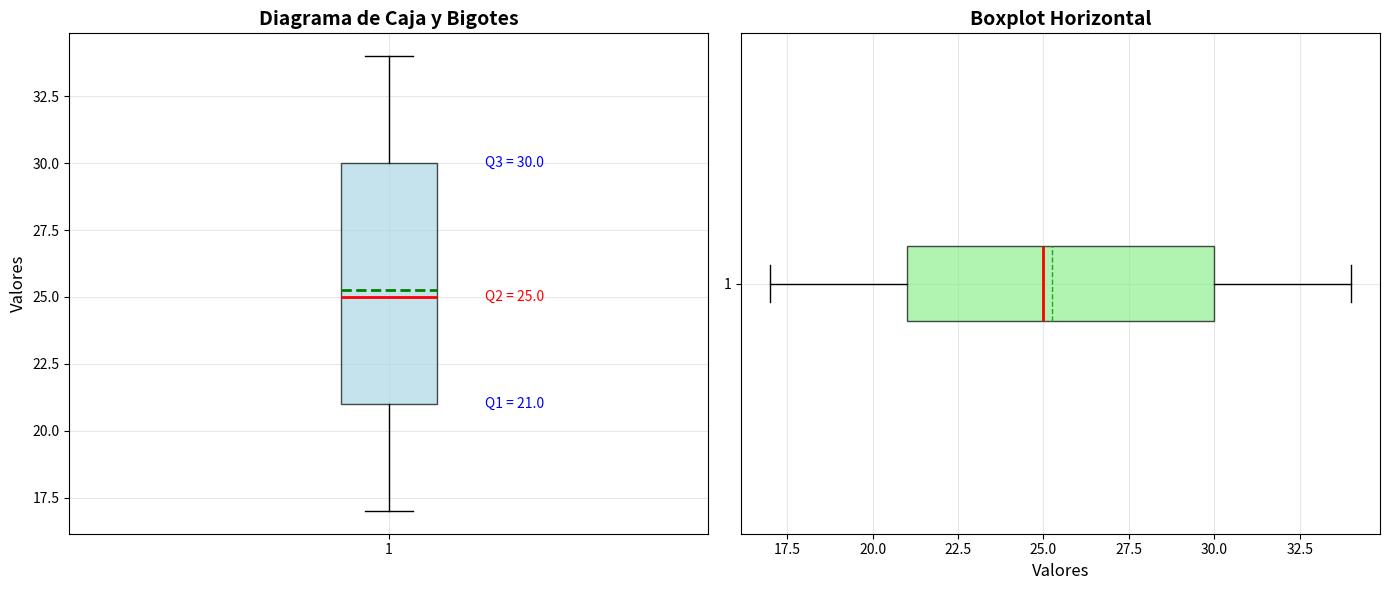
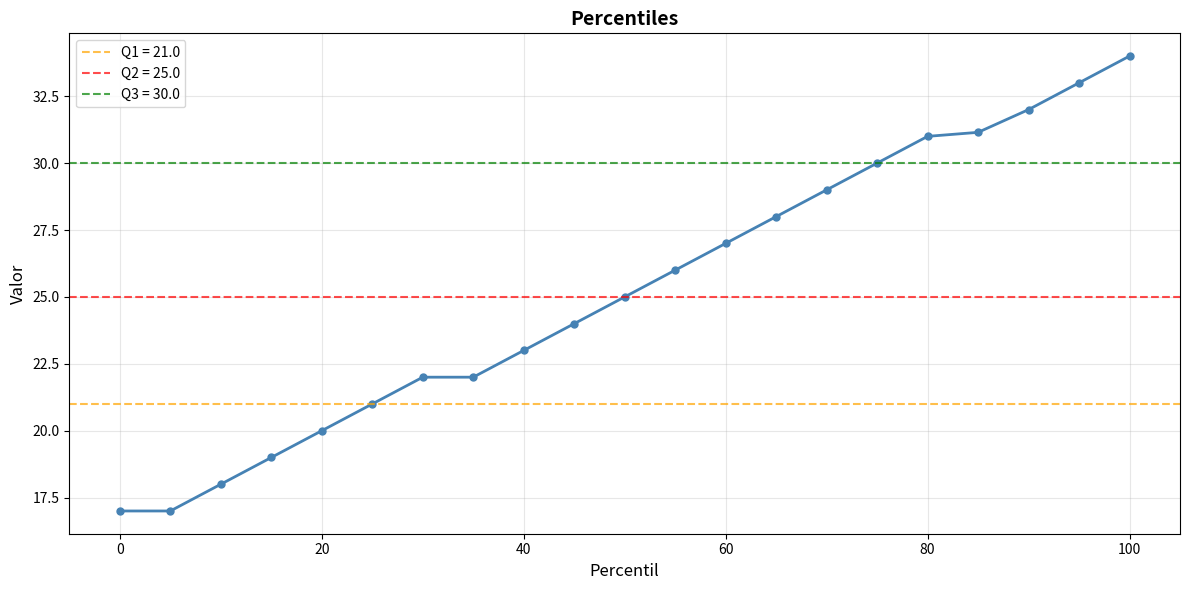

These figures' Python source, in order:
"""
Medidas de Posición - Cuartiles, Percentiles, Deciles
"""
import numpy as np
import pandas as pd
import matplotlib.pyplot as plt
import seaborn as sns

def calcular_cuartiles(datos):
    """
    Calcula los cuartiles Q1, Q2 (mediana), Q3
    """
    q1 = np.percentile(datos, 25)
    q2 = np.percentile(datos, 50)  # Mediana
    q3 = np.percentile(datos, 75)
    
    # Rango intercuartílico
    iqr = q3 - q1
    
    return {
        'Q1': round(q1, 2),
        'Q2_Mediana': round(q2, 2),
        'Q3': round(q3, 2),
        'IQR_Rango_Intercuartilico': round(iqr, 2),
        'interpretacion': {
            'Q1': f'25% de los datos son menores o iguales a {round(q1, 2)}',
            'Q2': f'50% de los datos son menores o iguales a {round(q2, 2)} (Mediana)',
            'Q3': f'75% de los datos son menores o iguales a {round(q3, 2)}',
            'IQR': f'El 50% central de los datos varía en {round(iqr, 2)} unidades'
        }
    }

def calcular_deciles(datos):
    """
    Calcula los 9 deciles (D1, D2, ..., D9)
    """
    deciles = {}
    for i in range(1, 10):
        percentil = i * 10
        valor = np.percentile(datos, percentil)
        deciles[f'D{i}'] = round(valor, 2)
        deciles[f'D{i}_interpretacion'] = f'{percentil}% de los datos son menores o iguales a {round(valor, 2)}'
    
    return deciles

def calcular_percentiles(datos, percentiles_deseados=None):
    """
    Calcula percentiles específicos o los más comunes
    
    percentiles_deseados: lista de percentiles a calcular (ej: [10, 25, 50, 75, 90])
    """
    if percentiles_deseados is None:
        # Percentiles comunes
        percentiles_deseados = [5, 10, 25, 50, 75, 90, 95, 99]
    
    resultados = {}
    for p in percentiles_deseados:
        valor = np.percentile(datos, p)
        resultados[f'P{p}'] = round(valor, 2)
        resultados[f'P{p}_interpretacion'] = f'{p}% de los datos son menores o iguales a {round(valor, 2)}'
    
    return resultados

def calcular_valores_extremos(datos):
    """
    Identifica valores atípicos usando el método IQR
    """
    q1 = np.percentile(datos, 25)
    q3 = np.percentile(datos, 75)
    iqr = q3 - q1
    
    # Límites para outliers
    limite_inferior = q1 - 1.5 * iqr
    limite_superior = q3 + 1.5 * iqr
    
    # Identificar outliers
    outliers = [x for x in datos if x < limite_inferior or x > limite_superior]
    
    return {
        'limite_inferior': round(limite_inferior, 2),
        'limite_superior': round(limite_superior, 2),
        'outliers': outliers,
        'cantidad_outliers': len(outliers),
        'porcentaje_outliers': round(len(outliers) / len(datos) * 100, 2),
        'interpretacion': f'Se detectaron {len(outliers)} valores atípicos ({round(len(outliers) / len(datos) * 100, 2)}%)'
    }

def analisis_completo_posicion(datos):
    """
    Realiza un análisis completo de medidas de posición
    """
    return {
        'cuartiles': calcular_cuartiles(datos),
        'deciles': calcular_deciles(datos),
        'percentiles': calcular_percentiles(datos),
        'valores_extremos': calcular_valores_extremos(datos),
        'minimo': round(np.min(datos), 2),
        'maximo': round(np.max(datos), 2),
        'rango': round(np.max(datos) - np.min(datos), 2)
    }

def crear_boxplot(datos, titulo="Diagrama de Caja y Bigotes"):
    """
    Crea un boxplot para visualizar las medidas de posición
    """
    fig, (ax1, ax2) = plt.subplots(1, 2, figsize=(14, 6))
    
    # Boxplot vertical
    bp = ax1.boxplot(datos, vert=True, patch_artist=True, 
                     showmeans=True, meanline=True)
    
    # Personalizar colores
    bp['boxes'][0].set_facecolor('lightblue')
    bp['boxes'][0].set_alpha(0.7)
    bp['medians'][0].set_color('red')
    bp['medians'][0].set_linewidth(2)
    bp['means'][0].set_color('green')
    bp['means'][0].set_linewidth(2)
    
    # Agregar cuartiles como texto
    cuartiles = calcular_cuartiles(datos)
    ax1.text(1.15, cuartiles['Q1'], f"Q1 = {cuartiles['Q1']}", 
             verticalalignment='center', fontsize=10, color='blue')
    ax1.text(1.15, cuartiles['Q2_Mediana'], f"Q2 = {cuartiles['Q2_Mediana']}", 
             verticalalignment='center', fontsize=10, color='red')
    ax1.text(1.15, cuartiles['Q3'], f"Q3 = {cuartiles['Q3']}", 
             verticalalignment='center', fontsize=10, color='blue')
    
    ax1.set_ylabel('Valores', fontsize=12)
    ax1.set_title(titulo, fontsize=14, fontweight='bold')
    ax1.grid(True, alpha=0.3)
    
    # Boxplot horizontal con outliers destacados
    bp2 = ax2.boxplot(datos, vert=False, patch_artist=True,
                      showmeans=True, meanline=True)
    bp2['boxes'][0].set_facecolor('lightgreen')
    bp2['boxes'][0].set_alpha(0.7)
    bp2['medians'][0].set_color('red')
    bp2['medians'][0].set_linewidth(2)
    
    ax2.set_xlabel('Valores', fontsize=12)
    ax2.set_title('Boxplot Horizontal', fontsize=14, fontweight='bold')
    ax2.grid(True, alpha=0.3)
    
    plt.tight_layout()
    return fig

def crear_grafico_percentiles(datos, titulo="Percentiles"):
    """
    Crea un gráfico visual de percentiles
    """
    percentiles = list(range(0, 101, 5))
    valores = [np.percentile(datos, p) for p in percentiles]
    
    fig, ax = plt.subplots(figsize=(12, 6))
    
    ax.plot(percentiles, valores, marker='o', linewidth=2, 
            markersize=5, color='steelblue')
    
    # Marcar cuartiles
    cuartiles = calcular_cuartiles(datos)
    ax.axhline(y=cuartiles['Q1'], color='orange', linestyle='--', 
               alpha=0.7, label=f'Q1 = {cuartiles["Q1"]}')
    ax.axhline(y=cuartiles['Q2_Mediana'], color='red', linestyle='--', 
               alpha=0.7, label=f'Q2 = {cuartiles["Q2_Mediana"]}')
    ax.axhline(y=cuartiles['Q3'], color='green', linestyle='--', 
               alpha=0.7, label=f'Q3 = {cuartiles["Q3"]}')
    
    ax.set_xlabel('Percentil', fontsize=12)
    ax.set_ylabel('Valor', fontsize=12)
    ax.set_title(titulo, fontsize=14, fontweight='bold')
    ax.legend()
    ax.grid(True, alpha=0.3)
    
    plt.tight_layout()
    return fig

def generar_tabla_posicion(datos):
    """
    Genera una tabla resumen de todas las medidas de posición
    """
    analisis = analisis_completo_posicion(datos)
    
    datos_tabla = []
    
    # Cuartiles
    datos_tabla.append(['Q1 (Cuartil 1)', analisis['cuartiles']['Q1'], 
                       analisis['cuartiles']['interpretacion']['Q1']])
    datos_tabla.append(['Q2 (Mediana)', analisis['cuartiles']['Q2_Mediana'], 
                       analisis['cuartiles']['interpretacion']['Q2']])
    datos_tabla.append(['Q3 (Cuartil 3)', analisis['cuartiles']['Q3'], 
                       analisis['cuartiles']['interpretacion']['Q3']])
    datos_tabla.append(['IQR', analisis['cuartiles']['IQR_Rango_Intercuartilico'], 
                       analisis['cuartiles']['interpretacion']['IQR']])
    
    # Algunos deciles importantes
    datos_tabla.append(['D1 (Decil 1)', analisis['deciles']['D1'], 
                       analisis['deciles']['D1_interpretacion']])
    datos_tabla.append(['D5 (Decil 5)', analisis['deciles']['D5'], 
                       analisis['deciles']['D5_interpretacion']])
    datos_tabla.append(['D9 (Decil 9)', analisis['deciles']['D9'], 
                       analisis['deciles']['D9_interpretacion']])
    
    # Percentiles clave
    datos_tabla.append(['P25', analisis['percentiles']['P25'], 
                       analisis['percentiles']['P25_interpretacion']])
    datos_tabla.append(['P75', analisis['percentiles']['P75'], 
                       analisis['percentiles']['P75_interpretacion']])
    datos_tabla.append(['P90', analisis['percentiles']['P90'], 
                       analisis['percentiles']['P90_interpretacion']])
    
    # Valores extremos
    datos_tabla.append(['Mínimo', analisis['minimo'], 'Valor más pequeño en los datos'])
    datos_tabla.append(['Máximo', analisis['maximo'], 'Valor más grande en los datos'])
    datos_tabla.append(['Rango', analisis['rango'], 'Diferencia entre máximo y mínimo'])
    
    df = pd.DataFrame(datos_tabla, columns=['Medida', 'Valor', 'Interpretación'])
    return df

# Ejemplo de uso
if __name__ == "__main__":
    # Datos de ejemplo (edades)
    datos = np.random.randint(17, 35, 500)
    
    print("=== ANÁLISIS DE MEDIDAS DE POSICIÓN ===\n")
    
    # Cuartiles
    cuartiles = calcular_cuartiles(datos)
    print("CUARTILES:")
    print(f"Q1: {cuartiles['Q1']}")
    print(f"Q2 (Mediana): {cuartiles['Q2_Mediana']}")
    print(f"Q3: {cuartiles['Q3']}")
    print(f"IQR: {cuartiles['IQR_Rango_Intercuartilico']}\n")
    
    # Tabla completa
    print("TABLA RESUMEN:")
    tabla = generar_tabla_posicion(datos)
    print(tabla.to_string(index=False))
    
    # Valores extremos
    extremos = calcular_valores_extremos(datos)
    print(f"\nVALORES ATÍPICOS:")
    print(f"Cantidad: {extremos['cantidad_outliers']}")
    print(f"Porcentaje: {extremos['porcentaje_outliers']}%")
    
    # Gráficos
    fig1 = crear_boxplot(datos)
    fig2 = crear_grafico_percentiles(datos)
    plt.show()